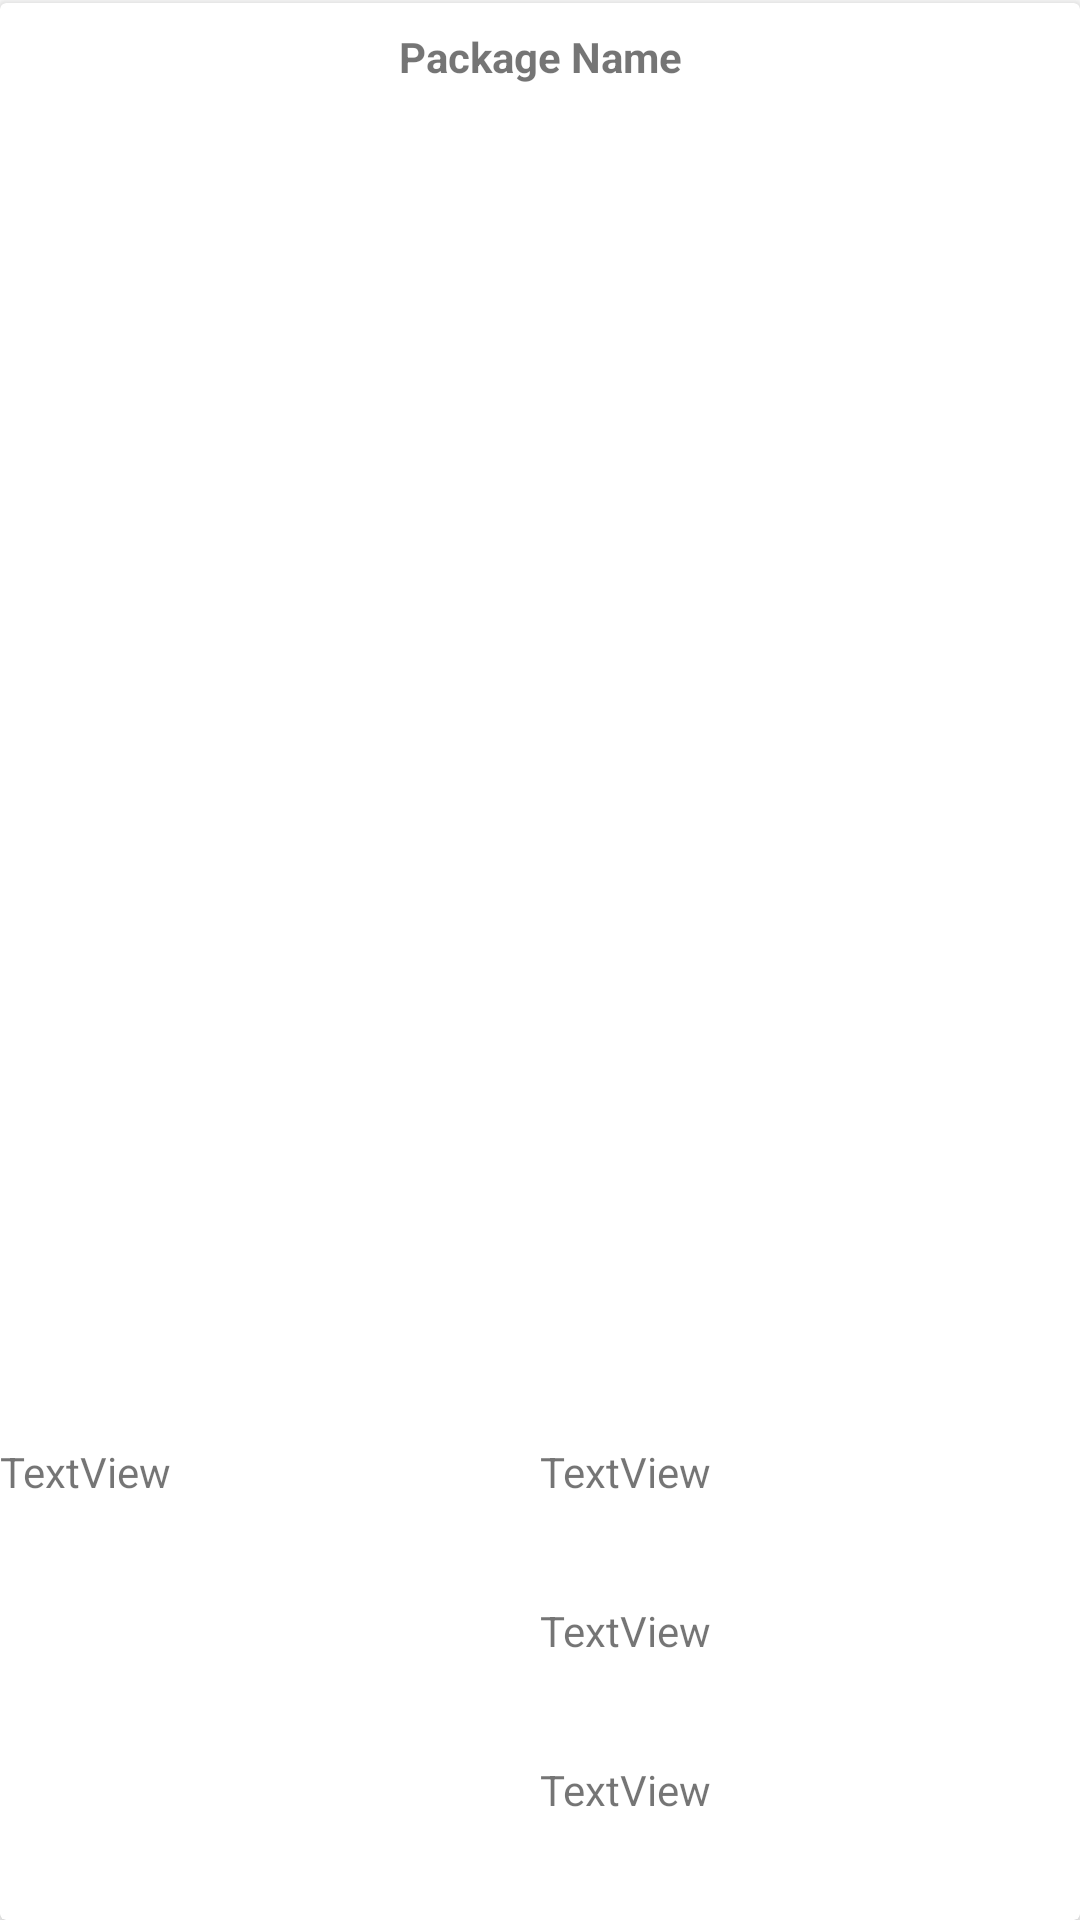

The Android layout XML behind this screen, and the referenced resources:
<!-- AndroidManifest.xml: application theme Theme.Group3Project8Android -->
<!-- res/layout/package_view_item.xml -->
<?xml version="1.0" encoding="utf-8"?>
<androidx.constraintlayout.widget.ConstraintLayout xmlns:android="http://schemas.android.com/apk/res/android"
    xmlns:tools="http://schemas.android.com/tools"
    android:layout_width="match_parent"
    android:layout_height="200dp"
    xmlns:app="http://schemas.android.com/apk/res-auto">

    <androidx.cardview.widget.CardView
        android:layout_width="match_parent"
        android:layout_height="match_parent"
        android:layout_marginTop="1dp"
        tools:layout_editor_absoluteX="1dp"
        tools:layout_editor_absoluteY="237dp"
        app:cardElevation="4dp"
        tools:ignore="MissingConstraints">

        <RelativeLayout
            android:layout_width="match_parent"
            android:layout_height="match_parent">

            <TextView
                android:id="@+id/txt_package_name"
                android:layout_width="match_parent"
                android:layout_height="36dp"
                android:layout_alignParentTop="true"
                android:gravity="center"
                android:text="Package Name"
                android:textSize="14dp"
                android:textStyle="bold" />

            <LinearLayout
                android:layout_width="match_parent"
                android:layout_height="159dp"
                android:layout_alignParentBottom="true"
                android:orientation="horizontal">

                <FrameLayout
                    android:layout_width="match_parent"
                    android:layout_height="match_parent"
                    android:layout_weight="1">

                    <TextView
                        android:id="@+id/etPkgDesc"
                        android:layout_width="match_parent"
                        android:layout_height="match_parent"
                        android:text="TextView" />
                </FrameLayout>

                <FrameLayout
                    android:layout_width="match_parent"
                    android:layout_height="match_parent"
                    android:layout_weight="1">

                    <LinearLayout
                        android:layout_width="match_parent"
                        android:layout_height="match_parent"
                        android:orientation="vertical">

                        <TextView
                            android:id="@+id/etStartDate"
                            android:layout_width="match_parent"
                            android:layout_height="wrap_content"
                            android:layout_weight="1"
                            android:text="TextView" />

                        <TextView
                            android:id="@+id/etEndDate"
                            android:layout_width="match_parent"
                            android:layout_height="wrap_content"
                            android:layout_weight="1"
                            android:text="TextView" />

                        <TextView
                            android:id="@+id/etBasePrice"
                            android:layout_width="match_parent"
                            android:layout_height="wrap_content"
                            android:layout_weight="1"
                            android:text="TextView" />







                    </LinearLayout>
                </FrameLayout>
            </LinearLayout>
        </RelativeLayout>

    </androidx.cardview.widget.CardView>
</androidx.constraintlayout.widget.ConstraintLayout>
<!-- resources referenced by this layout -->
<resources>
  <style name="Theme.Group3Project8Android" parent="Theme.MaterialComponents.DayNight.DarkActionBar">
          
          <item name="colorPrimary">@color/purple_500</item>
          <item name="colorPrimaryVariant">@color/purple_700</item>
          <item name="colorOnPrimary">@color/white</item>
          
          <item name="colorSecondary">@color/teal_200</item>
          <item name="colorSecondaryVariant">@color/teal_700</item>
          <item name="colorOnSecondary">@color/black</item>
          
          <item name="android:statusBarColor" tools:targetApi="l">?attr/colorPrimaryVariant</item>
          
      </style>
  <!-- not gathered from this repository: default colours our renderer supplied (Android Studio template values) -->
  <color name="purple_500">#FF6200EE</color>
  <color name="purple_700">#FF3700B3</color>
  <color name="teal_200">#FF03DAC5</color>
  <color name="teal_700">#FF018786</color>
  <color name="black">#FF000000</color>
  <color name="white">#FFFFFFFF</color>
</resources>
